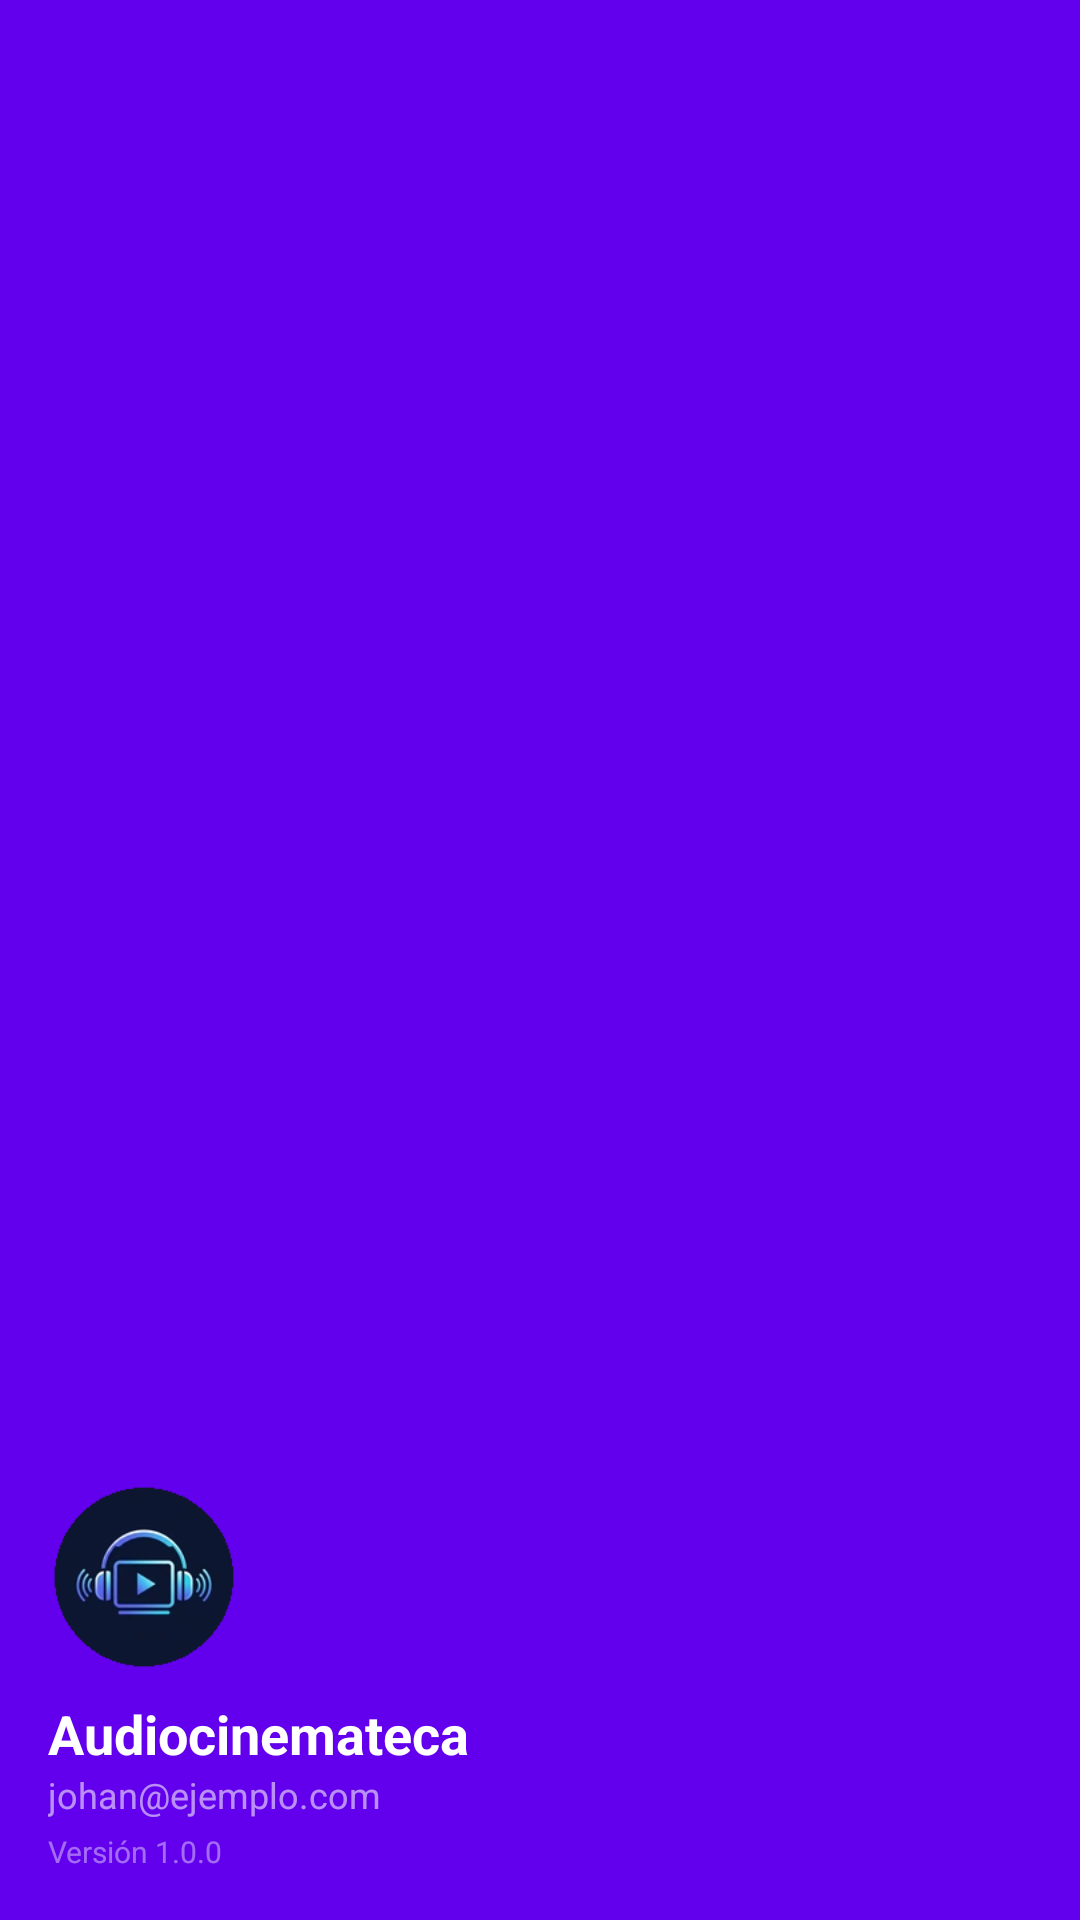

This screen was rendered from an Android layout file. Write that file and the resources it references.
<!-- AndroidManifest.xml: fallback theme Theme.MaterialComponents.DayNight.NoActionBar -->
<!-- res/layout/nav_header_main.xml -->
<?xml version="1.0" encoding="utf-8"?>
<LinearLayout xmlns:android="http://schemas.android.com/apk/res/android"
    android:layout_width="match_parent"
    android:layout_height="176dp"
    android:background="?attr/colorPrimary"
    android:gravity="bottom"
    android:orientation="vertical"
    android:padding="16dp"
    android:theme="@style/ThemeOverlay.AppCompat.Dark">

    <ImageView
        android:id="@+id/imageView"
        android:layout_width="64dp"
        android:layout_height="64dp"
        android:contentDescription="Audiocinemateca Logo"
        android:src="@mipmap/ic_launcher_round" />

    <TextView
        android:id="@+id/tv_header_user_name"
        android:layout_width="match_parent"
        android:layout_height="wrap_content"
        android:paddingTop="8dp"
        android:text="Audiocinemateca"
        android:textAppearance="@style/TextAppearance.AppCompat.Body1"
        android:textSize="18sp"
        android:textStyle="bold" />

    <TextView
        android:id="@+id/tv_header_user_email"
        android:layout_width="match_parent"
        android:layout_height="wrap_content"
        android:alpha="0.8"
        android:text="johan@ejemplo.com"
        android:textSize="12sp" />

    <TextView
        android:id="@+id/tv_app_version"
        android:layout_width="match_parent"
        android:layout_height="wrap_content"
        android:layout_marginTop="4dp"
        android:alpha="0.6"
        android:text="Versión 1.0.0"
        android:textSize="10sp" />

</LinearLayout>
<!-- resources referenced by this layout -->
<resources>
  <!-- mipmap ic_launcher_round: webp bitmap (mipmap-hdpi, 1810 bytes) -->
</resources>
